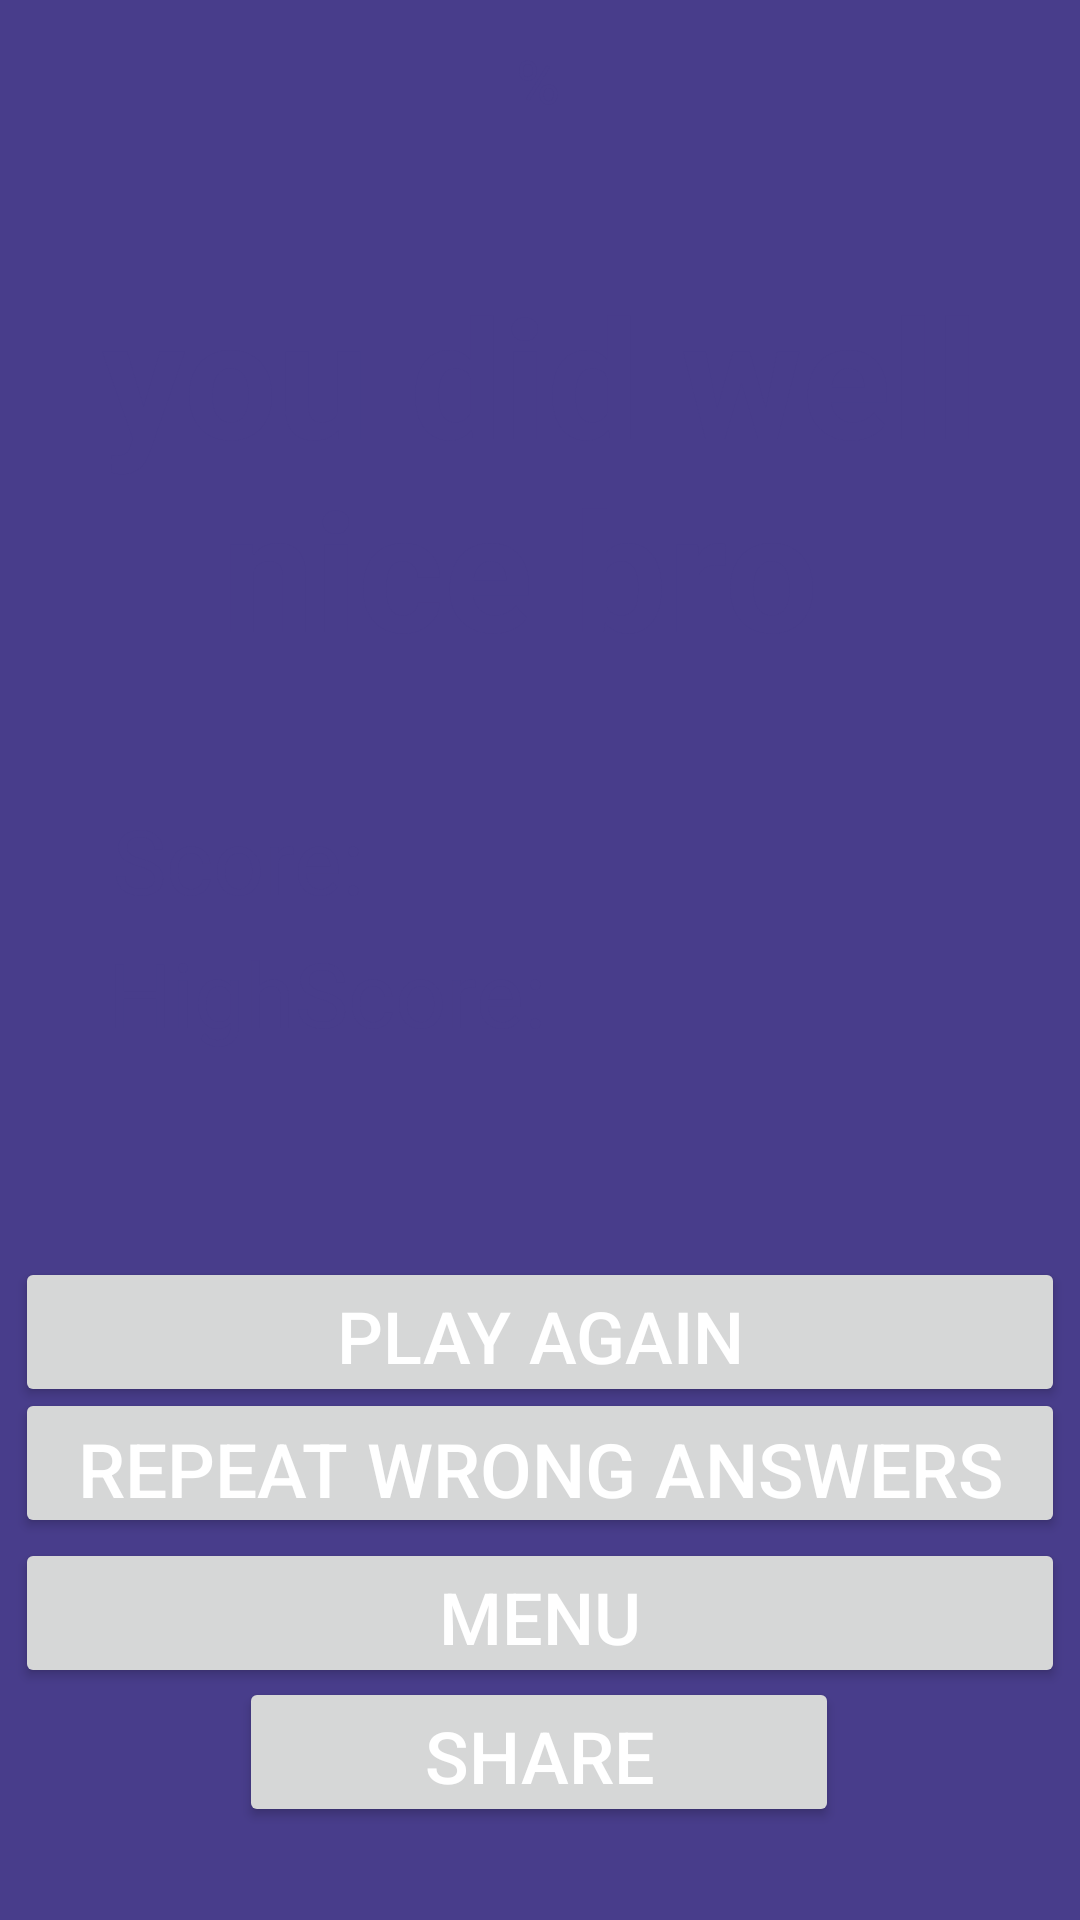

Produce the Android XML layout that renders to this screen, including the resource entries it uses.
<!-- AndroidManifest.xml: application theme Theme.QuizMonster -->
<!-- res/layout/activity_results.xml -->
<?xml version="1.0" encoding="utf-8"?>
<androidx.constraintlayout.widget.ConstraintLayout xmlns:android="http://schemas.android.com/apk/res/android"
    xmlns:app="http://schemas.android.com/apk/res-auto"
    xmlns:tools="http://schemas.android.com/tools"
    android:id="@+id/resultLayout"
    android:layout_width="match_parent"
    android:layout_height="match_parent"
    android:background="@color/slate_blue"
    tools:context=".MainActivity">


    <TextView
        android:id="@+id/ResultText1"
        android:layout_width="wrap_content"
        android:layout_height="wrap_content"
        android:text="you did well nice bro "
        android:textAlignment="center"
        android:textColor="@color/slate_blue"
        android:textSize="55dp"
        android:textStyle="bold"
        app:layout_constraintBottom_toBottomOf="parent"
        app:layout_constraintEnd_toEndOf="parent"
        app:layout_constraintStart_toStartOf="parent"
        app:layout_constraintTop_toTopOf="parent"
        app:layout_constraintVertical_bias="0.175" />

    <TextView
        android:id="@+id/resultPercentage"
        android:layout_width="wrap_content"
        android:layout_height="wrap_content"
        android:text="%"
        android:textAlignment="center"
        android:textColor="@color/slate_blue"
        android:textSize="20dp"
        app:layout_constraintBottom_toBottomOf="parent"
        app:layout_constraintEnd_toEndOf="parent"
        app:layout_constraintHorizontal_bias="0.498"
        app:layout_constraintStart_toStartOf="parent"
        app:layout_constraintTop_toTopOf="parent"
        app:layout_constraintVertical_bias="0.022" />

    <TextView
        android:id="@+id/scoreText"
        android:layout_width="wrap_content"
        android:layout_height="wrap_content"
        android:layout_marginBottom="4dp"
        android:text="Score:"
        android:textColor="@color/slate_blue"
        android:textSize="30dp"
        app:layout_constraintBottom_toTopOf="@id/highScoreText"
        app:layout_constraintEnd_toEndOf="parent"
        app:layout_constraintHorizontal_bias="0.137"
        app:layout_constraintStart_toStartOf="parent" />


    <TextView
        android:id="@+id/highScoreText"
        android:layout_width="wrap_content"
        android:layout_height="wrap_content"
        android:layout_marginBottom="68dp"
        android:text="HighScore:"
        android:textColor="@color/slate_blue"
        android:textSize="30dp"
        app:layout_constraintBottom_toTopOf="@+id/return_to_menu2"
        app:layout_constraintEnd_toEndOf="parent"
        app:layout_constraintHorizontal_bias="0.169"
        app:layout_constraintStart_toStartOf="parent" />

    <Button
        android:id="@+id/repeatWrongAnswersButton"
        android:layout_width="350dp"
        android:layout_height="50dp"
        android:text="@string/repeatWrongAnswersButton"
        android:textColor="@color/white"
        android:textSize="25dp"
        app:layout_constraintBottom_toBottomOf="parent"
        app:layout_constraintEnd_toEndOf="parent"
        app:layout_constraintHorizontal_bias="0.491"
        app:layout_constraintStart_toStartOf="parent"
        app:layout_constraintTop_toTopOf="parent"
        app:layout_constraintVertical_bias="0.784" />

    <Button
        android:id="@+id/return_to_menu2"
        android:layout_width="350dp"
        android:layout_height="50dp"
        android:text="@string/playAgainBtn"
        android:textColor="@color/white"
        android:textSize="24dp"
        app:layout_constraintBottom_toBottomOf="parent"
        app:layout_constraintEnd_toEndOf="parent"
        app:layout_constraintHorizontal_bias="0.495"
        app:layout_constraintStart_toStartOf="parent"
        app:layout_constraintTop_toTopOf="parent"
        app:layout_constraintVertical_bias="0.71" />

    <Button
        android:id="@+id/MenuButtonOnReviewPage"
        android:layout_width="350dp"
        android:layout_height="50dp"
        android:text="@string/menuBtn2"
        android:textColor="@color/white"
        android:textSize="24dp"
        app:layout_constraintBottom_toBottomOf="parent"
        app:layout_constraintEnd_toEndOf="parent"
        app:layout_constraintHorizontal_bias="0.497"
        app:layout_constraintStart_toStartOf="parent"
        app:layout_constraintTop_toBottomOf="@+id/repeatWrongAnswersButton"
        app:layout_constraintVertical_bias="0.0" />

    <Button
        android:id="@+id/shareButton"
        android:layout_width="200dp"
        android:layout_height="50dp"
        android:text="@string/shareBtn"
        android:textColor="@color/white"
        android:textSize="24dp"
        app:layout_constraintBottom_toBottomOf="parent"
        app:layout_constraintEnd_toEndOf="parent"
        app:layout_constraintHorizontal_bias="0.497"
        app:layout_constraintStart_toStartOf="parent"
        app:layout_constraintTop_toBottomOf="@+id/repeatWrongAnswersButton"
        app:layout_constraintVertical_bias="0.6" />


</androidx.constraintlayout.widget.ConstraintLayout>
<!-- resources referenced by this layout -->
<resources>
  <color name="slate_blue">#483D8B</color>
  <color name="white">#FFFFFFFF</color>
  <string name="menuBtn2">Menu</string>
  <string name="playAgainBtn">Play Again</string>
  <string name="repeatWrongAnswersButton">Repeat Wrong Answers</string>
  <string name="shareBtn">Share</string>
  <style name="Theme.QuizMonster" parent="Base.Theme.QuizMonster" />
  <style name="Base.Theme.QuizMonster" parent="Theme.Material3.DayNight.NoActionBar">
          
          
      </style>
</resources>
